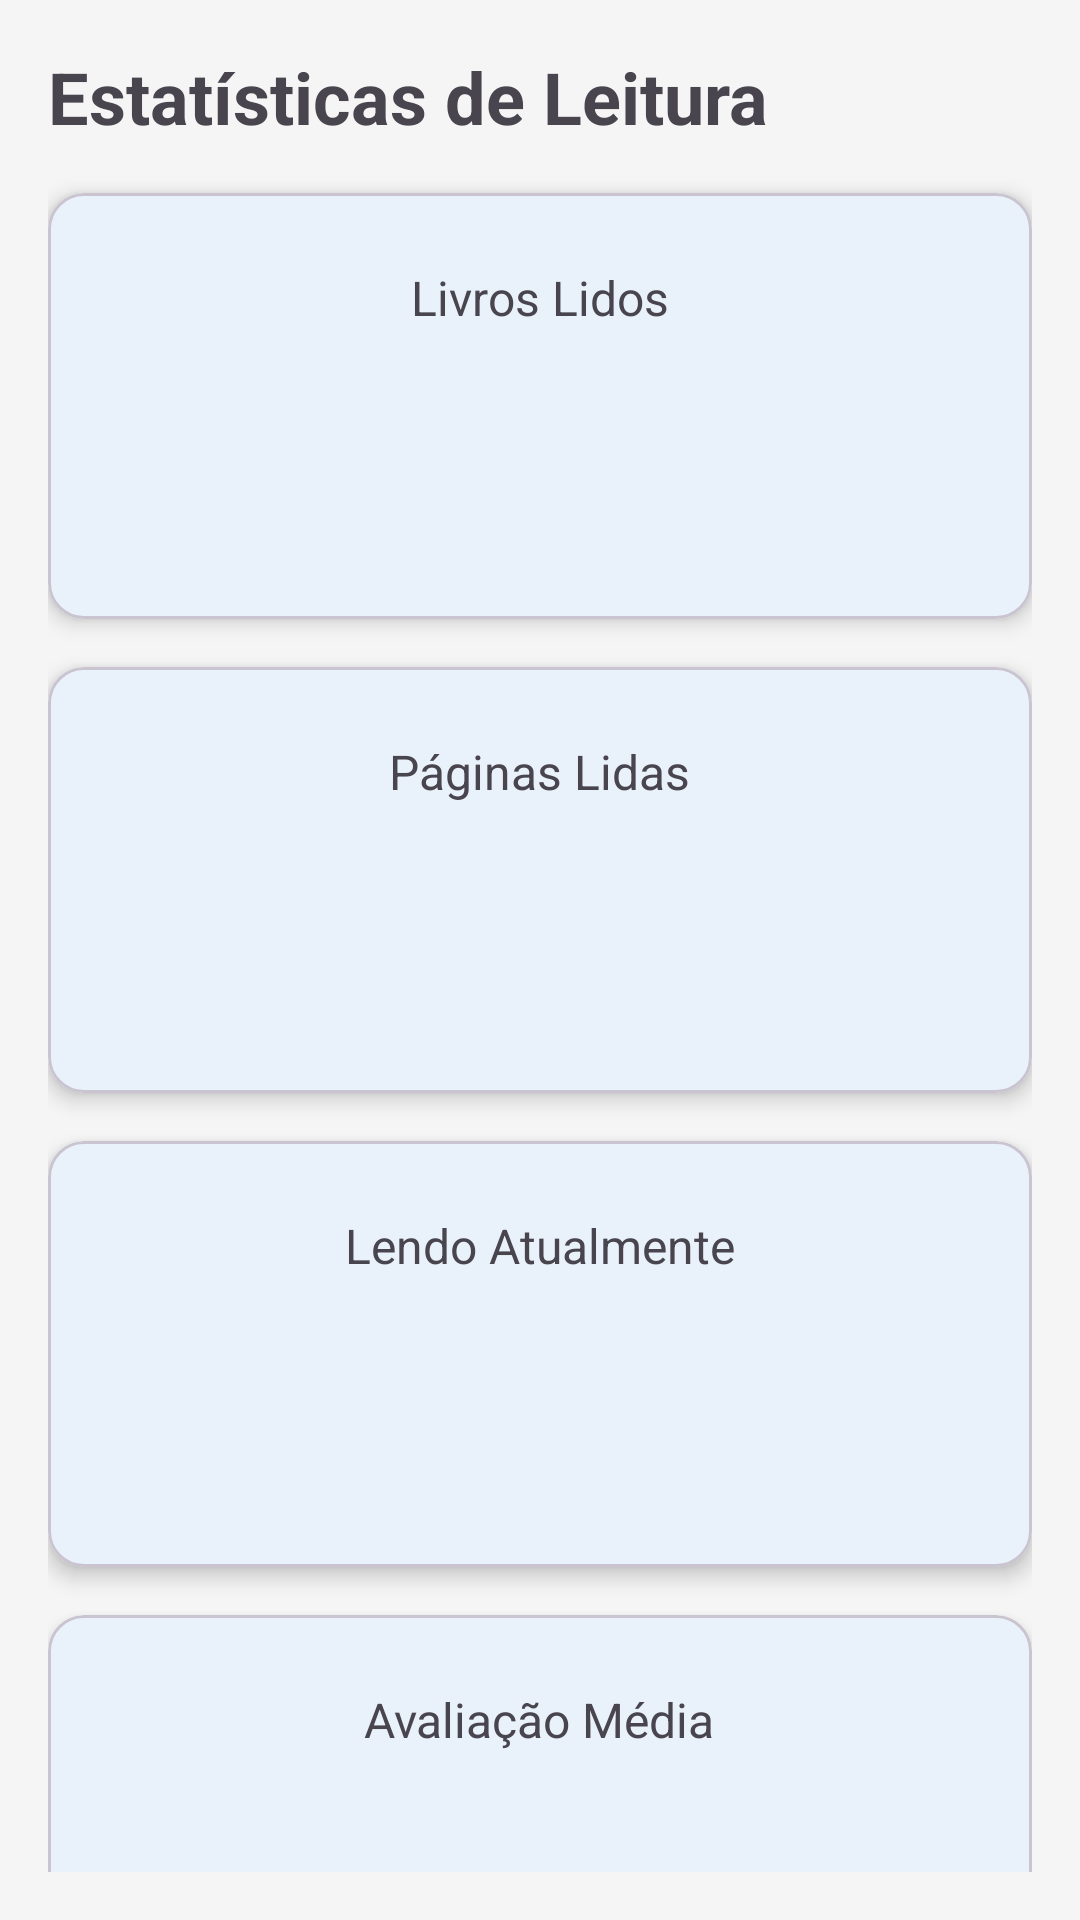

Write the Android layout XML for this screen, with the resource values it uses.
<!-- AndroidManifest.xml: application theme Theme.BookTracker -->
<!-- res/layout/fragment_stats.xml -->
<?xml version="1.0" encoding="utf-8"?>
<androidx.core.widget.NestedScrollView xmlns:android="http://schemas.android.com/apk/res/android"
    xmlns:app="http://schemas.android.com/apk/res-auto"
    xmlns:tools="http://schemas.android.com/tools"
    android:layout_width="match_parent"
    android:layout_height="match_parent"
    android:padding="16dp">

    <LinearLayout
        android:layout_width="match_parent"
        android:layout_height="wrap_content"
        android:orientation="vertical">

        <TextView
            android:layout_width="wrap_content"
            android:layout_height="wrap_content"
            android:text="Estatísticas de Leitura"
            android:textSize="24sp"
            android:textStyle="bold" />

        
        <com.google.android.material.card.MaterialCardView
            android:layout_width="match_parent"
            android:layout_height="wrap_content"
            android:layout_marginTop="16dp"
            app:cardCornerRadius="12dp"
            app:cardElevation="4dp">

            <LinearLayout
                android:layout_width="match_parent"
                android:layout_height="wrap_content"
                android:gravity="center"
                android:orientation="vertical"
                android:padding="24dp">

                <TextView
                    android:layout_width="wrap_content"
                    android:layout_height="wrap_content"
                    android:text="Livros Lidos"
                    android:textSize="16sp" />

                <TextView
                    android:id="@+id/tv_books_read"
                    android:layout_width="wrap_content"
                    android:layout_height="wrap_content"
                    android:layout_marginTop="8dp"
                    android:textColor="@color/purple_500"
                    android:textSize="48sp"
                    android:textStyle="bold"
                    tools:text="42" />

            </LinearLayout>

        </com.google.android.material.card.MaterialCardView>

        
        <com.google.android.material.card.MaterialCardView
            android:layout_width="match_parent"
            android:layout_height="wrap_content"
            android:layout_marginTop="16dp"
            app:cardCornerRadius="12dp"
            app:cardElevation="4dp">

            <LinearLayout
                android:layout_width="match_parent"
                android:layout_height="wrap_content"
                android:gravity="center"
                android:orientation="vertical"
                android:padding="24dp">

                <TextView
                    android:layout_width="wrap_content"
                    android:layout_height="wrap_content"
                    android:text="Páginas Lidas"
                    android:textSize="16sp" />

                <TextView
                    android:id="@+id/tv_pages_read"
                    android:layout_width="wrap_content"
                    android:layout_height="wrap_content"
                    android:layout_marginTop="8dp"
                    android:textColor="@color/teal_700"
                    android:textSize="48sp"
                    android:textStyle="bold"
                    tools:text="12450" />

            </LinearLayout>

        </com.google.android.material.card.MaterialCardView>

        
        <com.google.android.material.card.MaterialCardView
            android:layout_width="match_parent"
            android:layout_height="wrap_content"
            android:layout_marginTop="16dp"
            app:cardCornerRadius="12dp"
            app:cardElevation="4dp">

            <LinearLayout
                android:layout_width="match_parent"
                android:layout_height="wrap_content"
                android:gravity="center"
                android:orientation="vertical"
                android:padding="24dp">

                <TextView
                    android:layout_width="wrap_content"
                    android:layout_height="wrap_content"
                    android:text="Lendo Atualmente"
                    android:textSize="16sp" />

                <TextView
                    android:id="@+id/tv_currently_reading"
                    android:layout_width="wrap_content"
                    android:layout_height="wrap_content"
                    android:layout_marginTop="8dp"
                    android:textColor="@color/purple_700"
                    android:textSize="48sp"
                    android:textStyle="bold"
                    tools:text="3" />

            </LinearLayout>

        </com.google.android.material.card.MaterialCardView>

        
        <com.google.android.material.card.MaterialCardView
            android:layout_width="match_parent"
            android:layout_height="wrap_content"
            android:layout_marginTop="16dp"
            app:cardCornerRadius="12dp"
            app:cardElevation="4dp">

            <LinearLayout
                android:layout_width="match_parent"
                android:layout_height="wrap_content"
                android:gravity="center"
                android:orientation="vertical"
                android:padding="24dp">

                <TextView
                    android:layout_width="wrap_content"
                    android:layout_height="wrap_content"
                    android:text="Avaliação Média"
                    android:textSize="16sp" />

                <TextView
                    android:id="@+id/tv_average_rating"
                    android:layout_width="wrap_content"
                    android:layout_height="wrap_content"
                    android:layout_marginTop="8dp"
                    android:textColor="@android:color/holo_orange_dark"
                    android:textSize="48sp"
                    android:textStyle="bold"
                    tools:text="4.5" />

                <RatingBar
                    android:id="@+id/rating_bar_average"
                    style="?android:attr/ratingBarStyleIndicator"
                    android:layout_width="wrap_content"
                    android:layout_height="wrap_content"
                    android:layout_marginTop="8dp"
                    android:isIndicator="true"
                    android:numStars="5"
                    android:rating="4.5" />

            </LinearLayout>

        </com.google.android.material.card.MaterialCardView>

    </LinearLayout>

</androidx.core.widget.NestedScrollView>
<!-- resources referenced by this layout -->
<resources>
  <color name="purple_500">#FF6200EE</color>
  <color name="purple_700">#FF3700B3</color>
  <color name="teal_700">#FF018786</color>
  <style name="Theme.BookTracker" parent="Base.Theme.BookTracker" />
  <style name="Base.Theme.BookTracker" parent="Theme.Material3.Light.NoActionBar">
          
          <item name="colorPrimary">@color/primary</item>
          <item name="colorPrimaryVariant">@color/primary_dark</item>
          <item name="colorOnPrimary">@color/white</item>
  
          
          <item name="colorSecondary">@color/secondary</item>
          <item name="colorSecondaryVariant">@color/secondary_dark</item>
          <item name="colorOnSecondary">@color/white</item>
  
          
          <item name="colorSurface">@color/surface</item>
          <item name="colorOnSurface">@color/text_primary</item>
  
          
          <item name="android:colorBackground">@color/background</item>
          <item name="colorOnBackground">@color/text_primary</item>
  
          
          <item name="android:statusBarColor">@color/primary_dark</item>
          <item name="android:windowLightStatusBar">false</item>
  
          
          <item name="android:navigationBarColor">@color/surface</item>
  
          
          <item name="colorError">@color/error</item>
          <item name="android:textColorPrimary">@color/text_primary</item>
          <item name="android:textColorSecondary">@color/text_secondary</item>
      </style>
  <color name="primary">#1976D2</color>
  <color name="primary_dark">#004BA0</color>
  <color name="white">#FFFFFFFF</color>
  <color name="secondary">#FF6F00</color>
  <color name="secondary_dark">#C43E00</color>
  <color name="surface">#FFFFFF</color>
  <color name="text_primary">#212121</color>
  <color name="background">#F5F5F5</color>
  <color name="error">#F44336</color>
  <color name="text_secondary">#757575</color>
</resources>
